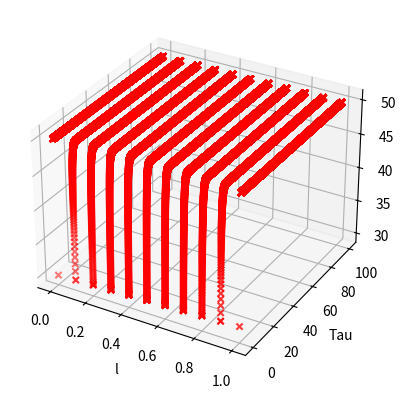

Source code (Python):
import numpy as np
import matplotlib.pyplot as plt


A = 1.3*10**(-1)
Delta_X = 0.1
X = 1
Tau_Max = 100
del_t = 0.5 * Delta_X ** 2

def function_fiX(x):
    return 30+x

def function_f1(t):
    return 50

def function_f2(t):
    return 50

def plotCreator():
    time = np.arange(0,Tau_Max+del_t,del_t)
    L = np.arange(0,X+Delta_X,Delta_X)
    T = np.array([[0.1 for i in np.arange(len(L))] for _ in np.arange(len(time))])
    for i in range(0,X*10+1,1):
        T[0][i] = function_fiX(i/10)
    for j in np.arange(0, len(time) - 1):
        T[j+1][0] = function_f1(time[j])
        for i in np.arange(1, 10):
            T[j+1][i] = T[j][i] + (((A * del_t)/Delta_X**2)*(T[j][i + 1] - 2 * T[j][i] + T[j][i-1]))
        T[j+1][-1]=function_f2(time[j])
    print(T[0])
    L, time = np.meshgrid(L, time)

    fig = plt.figure()
    ax = fig.add_subplot(111, projection='3d')
    ax.scatter(L, time, T, c='r', marker='x')

    ax.set_xlabel('l')
    ax.set_ylabel('Tau')
    ax.set_zlabel('T')

    plt.show()

if __name__ == '__main__':
    plotCreator()
